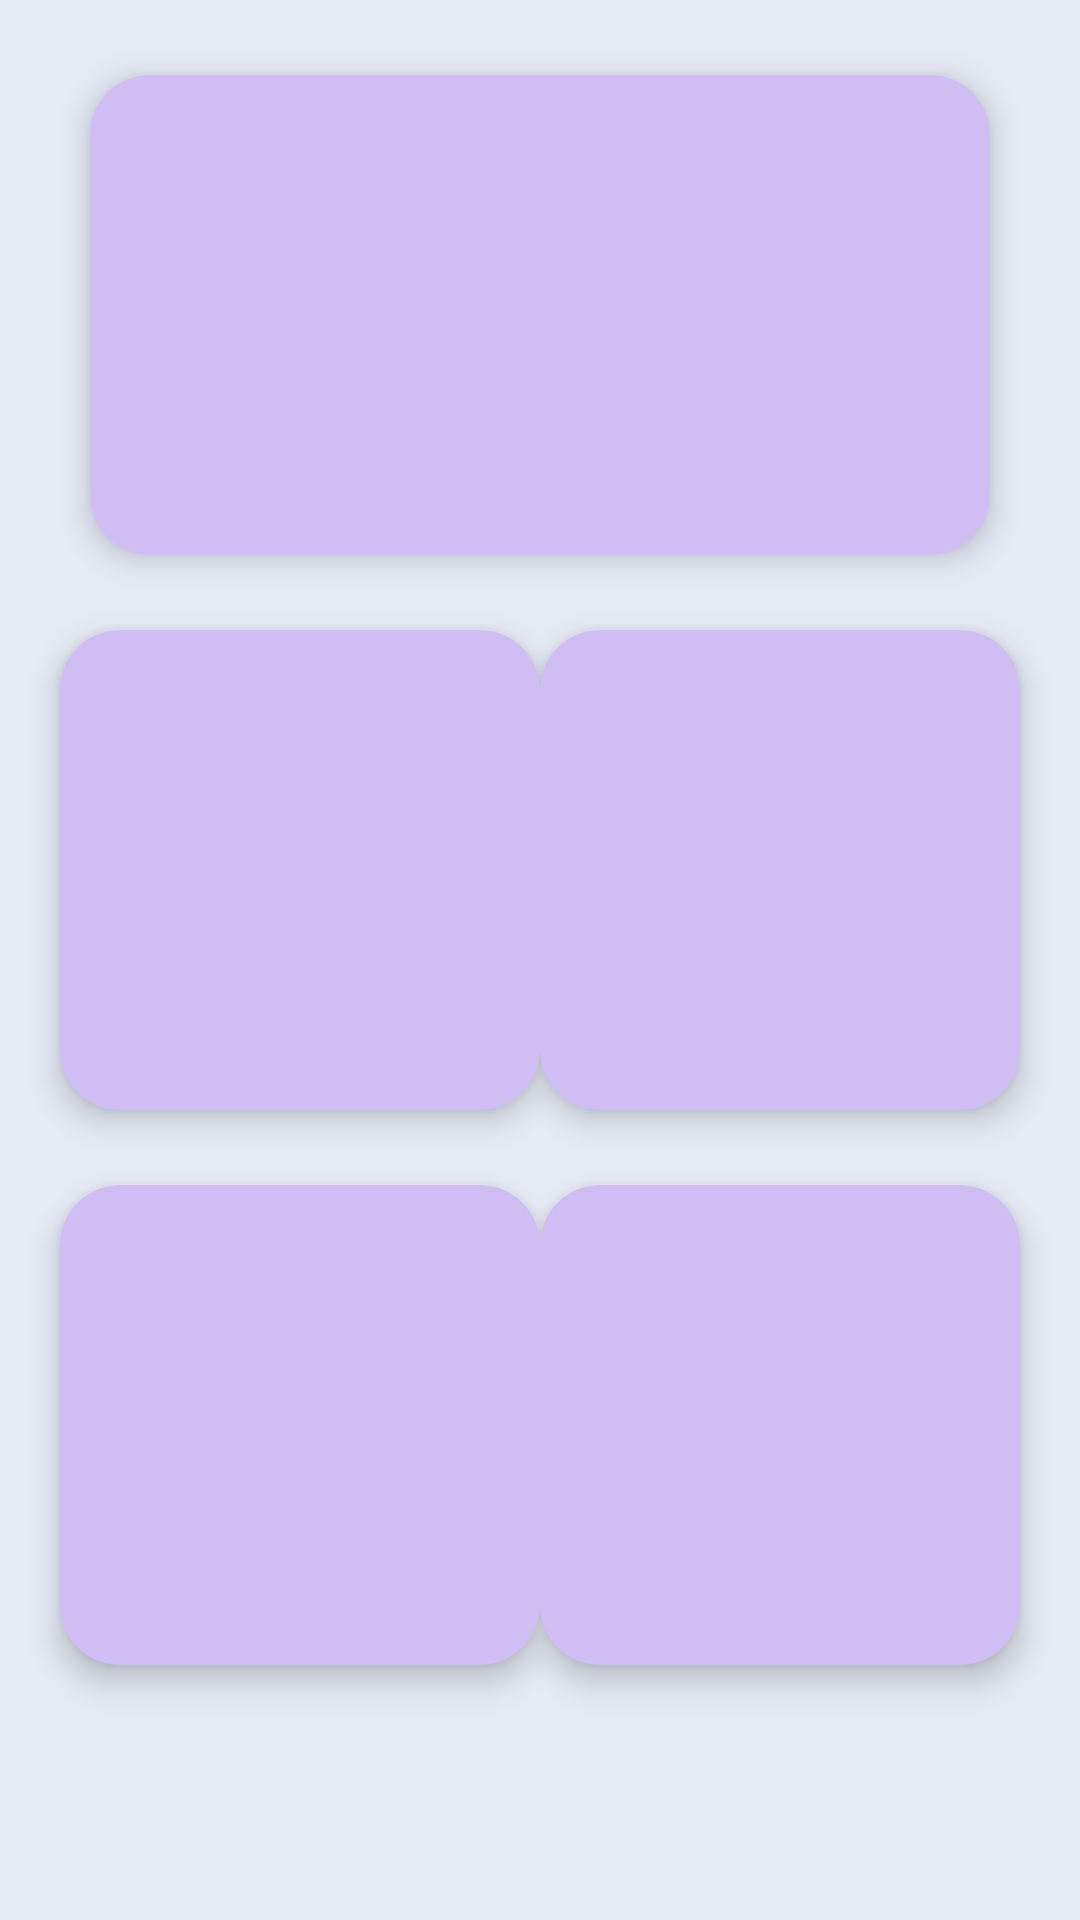

Layout XML and referenced resources for this Android screen:
<!-- AndroidManifest.xml: application theme Morado -->
<!-- res/layout/fragment_recomendacion.xml -->
<?xml version="1.0" encoding="utf-8"?>
<androidx.constraintlayout.widget.ConstraintLayout xmlns:android="http://schemas.android.com/apk/res/android"
    xmlns:app="http://schemas.android.com/apk/res-auto"
    xmlns:tools="http://schemas.android.com/tools"
    android:id="@+id/frameLayout"
    android:layout_width="match_parent"
    android:layout_height="match_parent"
    tools:context=".RecomendacionFragment"
    android:background="@color/gris">

    

    <androidx.cardview.widget.CardView
        android:id="@+id/card_view1"
        android:layout_width="match_parent"
        android:layout_height="160dp"
        app:layout_constraintTop_toTopOf="parent"
        app:layout_constraintRight_toRightOf="parent"
        app:layout_constraintLeft_toLeftOf="parent"
        android:layout_marginTop="25dp"
        android:layout_marginHorizontal="30dp"
        app:cardCornerRadius="20dp"
        app:cardElevation="6dp"
        app:cardBackgroundColor="@color/lila">
    </androidx.cardview.widget.CardView>

    <androidx.cardview.widget.CardView
        android:id="@+id/card_view2"
        android:layout_width="160dp"
        android:layout_height="160dp"
        app:layout_constraintTop_toBottomOf="@id/card_view1"
        app:layout_constraintLeft_toLeftOf="parent"
        app:layout_constraintRight_toLeftOf="@id/card_view3"
        android:layout_marginTop="25dp"
        android:layout_marginLeft="30dp"
        app:cardCornerRadius="20dp"
        app:cardElevation="6dp"
        app:cardBackgroundColor="@color/lila">

    </androidx.cardview.widget.CardView>

    <androidx.cardview.widget.CardView
        android:id="@+id/card_view3"
        android:layout_width="160dp"
        android:layout_height="160dp"
        app:layout_constraintTop_toBottomOf="@id/card_view1"
        app:layout_constraintRight_toRightOf="parent"
        app:layout_constraintLeft_toRightOf="@id/card_view2"
        android:layout_marginTop="25dp"
        android:layout_marginRight="30dp"
        app:cardCornerRadius="20dp"
        app:cardElevation="6dp"
        app:cardBackgroundColor="@color/lila">

    </androidx.cardview.widget.CardView>

    <androidx.cardview.widget.CardView
        android:id="@+id/card_view4"
        android:layout_width="160dp"
        android:layout_height="160dp"
        app:layout_constraintTop_toBottomOf="@id/card_view2"
        app:layout_constraintLeft_toLeftOf="parent"
        app:layout_constraintRight_toLeftOf="@id/card_view5"
        android:layout_marginTop="25dp"
        android:layout_marginLeft="30dp"
        app:cardCornerRadius="20dp"
        app:cardElevation="6dp"
        app:cardBackgroundColor="@color/lila">

    </androidx.cardview.widget.CardView>

    <androidx.cardview.widget.CardView
        android:id="@+id/card_view5"
        android:layout_width="160dp"
        android:layout_height="160dp"
        app:layout_constraintTop_toBottomOf="@id/card_view3"
        app:layout_constraintRight_toRightOf="parent"
        app:layout_constraintLeft_toRightOf="@id/card_view4"
        android:layout_marginTop="25dp"
        android:layout_marginRight="30dp"
        app:cardCornerRadius="20dp"
        app:cardElevation="6dp"
        app:cardBackgroundColor="@color/lila">

    </androidx.cardview.widget.CardView>



</androidx.constraintlayout.widget.ConstraintLayout>
<!-- resources referenced by this layout -->
<resources>
  <color name="gris">#E5EAF5</color>
  <color name="lila">#D0BDF4</color>
  <style name="Morado" parent="Theme.MaterialComponents.DayNight.DarkActionBar">
          
          <item name="colorPrimary">@color/morado</item>
          <item name="colorPrimaryVariant">@color/lila</item>
          <item name="colorOnPrimary">@color/white</item>
          
          <item name="colorSecondary">@color/azul</item>
          <item name="colorSecondaryVariant">@color/grisO</item>
          <item name="colorOnSecondary">@color/black</item>
          
          <item name="android:statusBarColor" tools:targetApi="l">?attr/colorPrimaryVariant</item>
          
      </style>
  <color name="morado">#8458B3</color>
  <color name="white">#FFFFFFFF</color>
  <color name="azul">#A0D2EB</color>
  <color name="grisO">#494D5F</color>
  <color name="black">#FF000000</color>
</resources>
